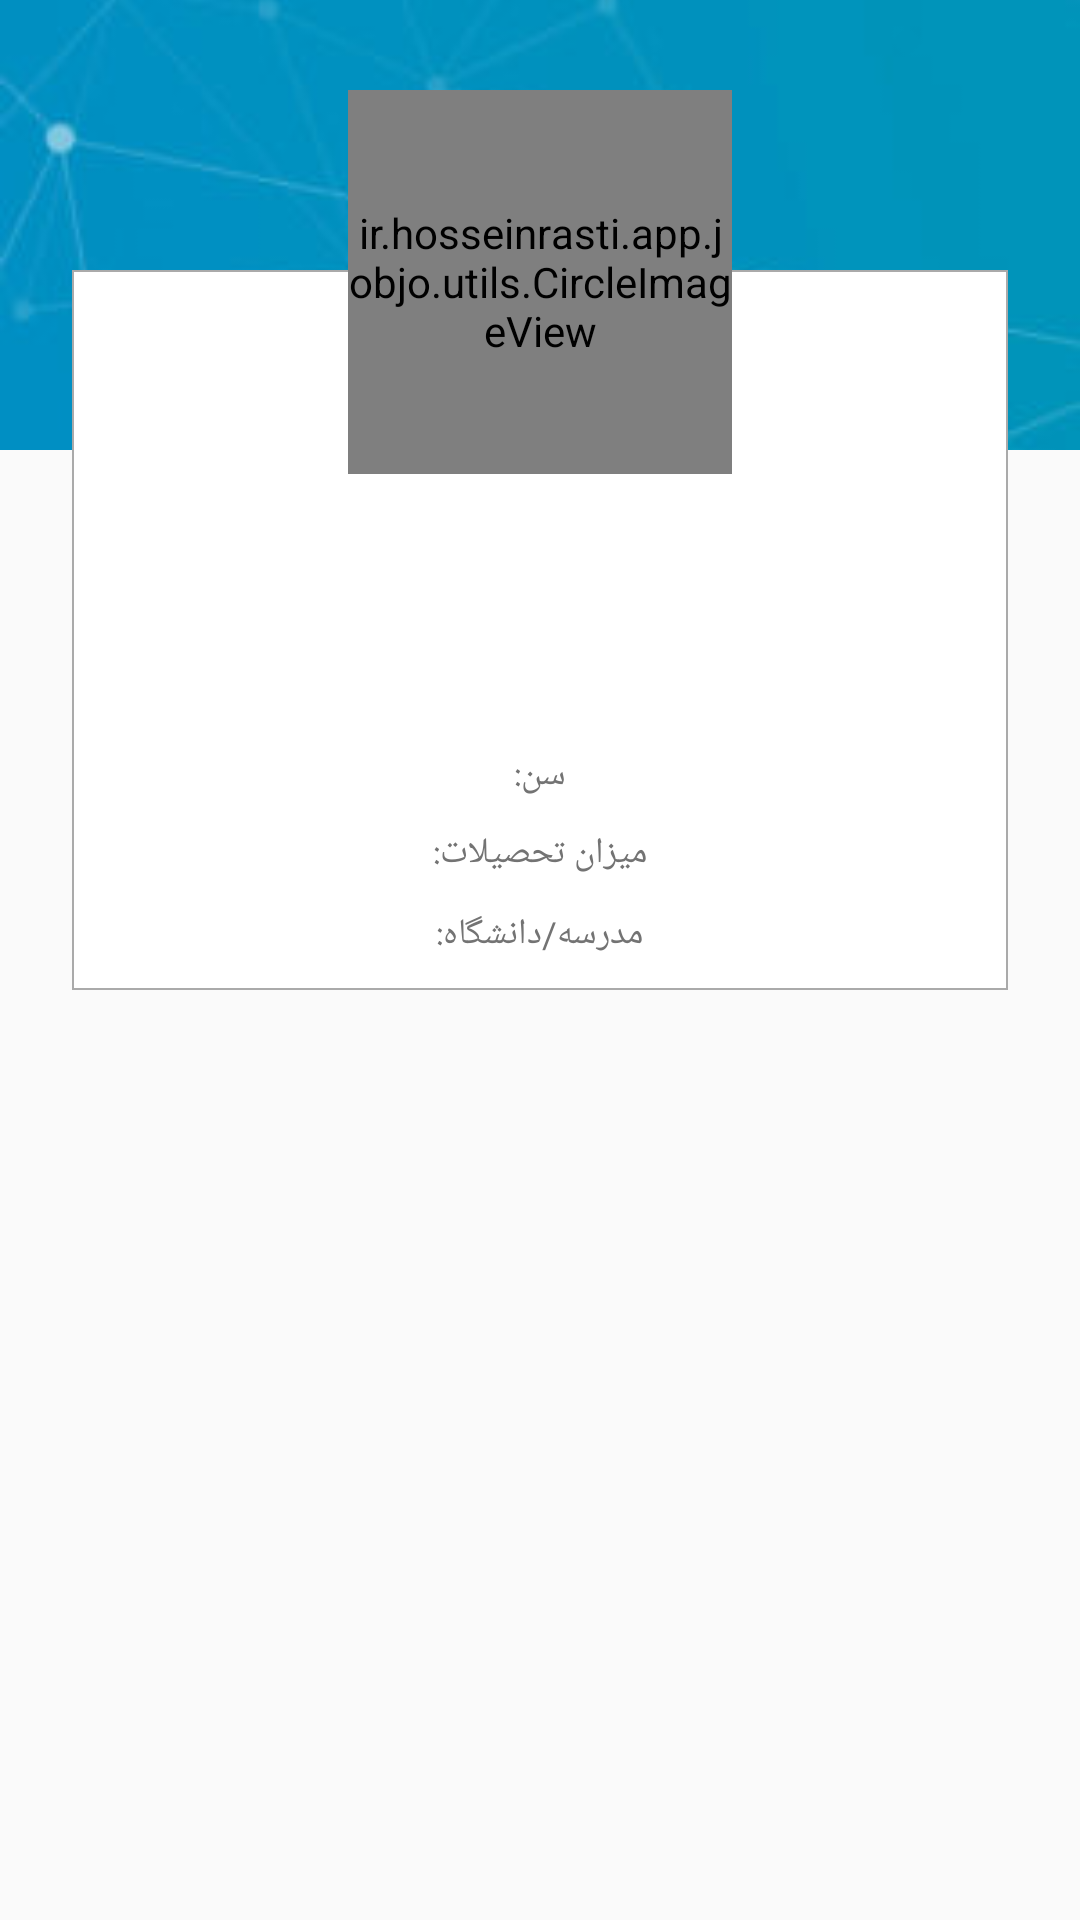

Reconstruct the res/layout file that produces this screen, plus the resources it refers to.
<!-- AndroidManifest.xml: application theme AppTheme -->
<!-- res/layout/form_profile_others_top.xml -->
<?xml version="1.0" encoding="utf-8"?>
<androidx.constraintlayout.widget.ConstraintLayout
    xmlns:android="http://schemas.android.com/apk/res/android"
    xmlns:app="http://schemas.android.com/apk/res-auto"
    xmlns:tools="http://schemas.android.com/tools"
    android:layout_width="match_parent"
    android:layout_height="wrap_content">

    <ImageView
        android:id="@+id/imageView2"
        android:layout_width="match_parent"
        android:layout_height="@dimen/drawer_header_height"
        android:scaleType="centerCrop"
        android:src="@drawable/bg_profile"/>

    <RelativeLayout
        android:layout_width="match_parent"
        android:layout_height="wrap_content">

        <LinearLayout
            android:layout_width="match_parent"
            android:layout_height="wrap_content"
            android:layout_alignParentTop="true"
            android:layout_centerHorizontal="true"
            android:layout_marginEnd="24dp"
            android:layout_marginStart="24dp"
            android:layout_marginTop="90dp"
            android:background="@drawable/shape_square"
            android:orientation="vertical"
            android:paddingEnd="16dp"
            android:paddingStart="16dp">

            <LinearLayout
                android:layout_width="match_parent"
                android:layout_height="wrap_content"
                android:layout_gravity="center"
                android:layout_marginTop="70dp"
                android:gravity="center"
                android:orientation="vertical">

                <TextView
                    android:id="@+id/txtProfileFullname"
                    android:layout_width="match_parent"
                    android:layout_height="wrap_content"
                    android:gravity="center"
                    android:textColor="@color/black"
                    android:textSize="@dimen/text_sheet_size_large"/>

                <TextView
                    android:id="@+id/txtProfileMyExpertise"
                    android:layout_width="match_parent"
                    android:layout_height="wrap_content"
                    android:layout_marginTop="8dp"
                    android:gravity="center"
                    android:textSize="@dimen/text_sheet_size_small_14"/>

                <TextView
                    android:id="@+id/txtProfileAccess"
                    android:layout_width="match_parent"
                    android:layout_height="wrap_content"
                    android:layout_marginTop="8dp"
                    android:gravity="center"
                    android:textSize="@dimen/text_sheet_size_small_14"/>

                <LinearLayout
                    android:layout_width="match_parent"
                    android:layout_height="wrap_content"
                    android:layout_marginTop="8dp"
                    android:gravity="center"
                    android:orientation="horizontal">

                    <TextView
                        android:id="@+id/txtTitleProfileAge"
                        android:layout_width="wrap_content"
                        android:layout_height="wrap_content"
                        android:text="@string/str_title_age"
                        android:textColor="#737373"
                        android:textSize="@dimen/text_sheet_size_small_12"/>

                    <TextView
                        android:id="@+id/txtProfileAge"
                        android:layout_width="wrap_content"
                        android:layout_height="wrap_content"
                        android:textColor="#000"
                        android:textSize="@dimen/text_sheet_size_small_14"/>

                </LinearLayout>

                <LinearLayout
                    android:layout_width="match_parent"
                    android:layout_height="wrap_content"
                    android:layout_marginTop="8dp"
                    android:gravity="center"
                    android:orientation="horizontal">

                    <TextView
                        android:id="@+id/txtTitleProfileEducation"
                        android:layout_width="wrap_content"
                        android:layout_height="wrap_content"
                        android:layout_gravity="top"
                        android:text="@string/str_title_edu"
                        android:textColor="#737373"
                        android:textSize="@dimen/text_sheet_size_small_12"/>

                    <TextView
                        android:id="@+id/txtProfileEducation"
                        android:layout_width="wrap_content"
                        android:layout_height="wrap_content"
                        android:textColor="#000"
                        android:textSize="@dimen/text_sheet_size_small_14"/>

                </LinearLayout>

                <LinearLayout
                    android:layout_width="match_parent"
                    android:layout_height="wrap_content"
                    android:layout_marginBottom="8dp"
                    android:layout_marginTop="8dp"
                    android:gravity="center"
                    android:orientation="horizontal">

                    <TextView
                        android:id="@+id/txtTitleProfileSchool"
                        android:layout_width="wrap_content"
                        android:layout_height="wrap_content"
                        android:layout_gravity="top"
                        android:text="@string/str_title_school"
                        android:textColor="#737373"
                        android:textSize="@dimen/text_sheet_size_small_12"/>

                    <TextView
                        android:id="@+id/txtProfileSchool"
                        android:layout_width="wrap_content"
                        android:layout_height="wrap_content"
                        android:textColor="#000"
                        android:textSize="@dimen/text_sheet_size_small_14"/>

                </LinearLayout>

            </LinearLayout>

        </LinearLayout>

        <ir.hosseinrasti.app.jobjo.utils.CircleImageView
            android:id="@+id/imgProfile"
            android:layout_width="@dimen/size_logo"
            android:layout_height="@dimen/size_logo"
            android:layout_alignParentTop="true"
            android:layout_centerHorizontal="true"
            android:layout_marginTop="30dp"
            android:scaleType="centerCrop"
            android:src="@color/ic_launcher_background"/>

    </RelativeLayout>

</androidx.constraintlayout.widget.ConstraintLayout>
<!-- resources referenced by this layout -->
<resources>
  <color name="black">#000</color>
  <color name="ic_launcher_background">#0077B5</color>
  <dimen name="drawer_header_height">150dp</dimen>
  <dimen name="size_logo">128dp</dimen>
  <dimen name="text_sheet_size_large">20sp</dimen>
  <dimen name="text_sheet_size_small_12">12sp</dimen>
  <dimen name="text_sheet_size_small_14">14sp</dimen>
  <!-- drawable bg_profile: jpg bitmap (drawable, 5811 bytes) -->
  <!-- drawable shape_square (drawable) -->
  <?xml version="1.0" encoding="utf-8"?>
  <shape xmlns:android="http://schemas.android.com/apk/res/android"
         android:shape="rectangle">
  
      <stroke
          android:width="0.5dp"
          android:color="#aaa"/>
  
      <solid android:color="@color/white"/>
  
  </shape>
  <string name="str_title_age">سن:</string>
  <string name="str_title_edu">میزان تحصیلات:</string>
  <string name="str_title_school">مدرسه/دانشگاه:</string>
  <style name="AppTheme" parent="Theme.AppCompat.Light.NoActionBar">
          
          <item name="colorPrimary">@color/colorPrimary</item>
          <item name="colorPrimaryDark">@color/colorPrimaryDark</item>
          <item name="colorAccent">@color/colorAccent</item>
      </style>
  <color name="white">#fff</color>
  <color name="colorPrimary">#0077B5</color>
  <color name="colorPrimaryDark">#01579B</color>
  <color name="colorAccent">#0077B5</color>
</resources>
